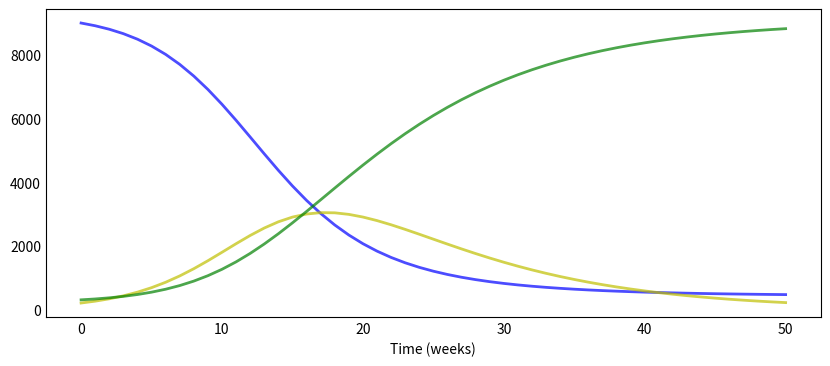

Reproduce this figure in Python. (Note: this script raises an exception after producing the figure.)
"""A practice program with SIR modeling in Python."""

from scipy.integrate import odeint
import numpy as np
import matplotlib.pyplot as plt

# matplotlib inline
# import mpld3
# mpld3.enable_notebook()


def deriv(compartment, t, N, beta, gamma):
    S, I, R = compartment
    dSdt = -beta * S * I / N
    dIdt = beta * S * I / N - gamma * I
    dRdt = gamma * I

    return dSdt, dIdt, dRdt


def vector_deriv(compartment, t, N, beta, gamma, vector):
    S, I, R = compartment
    dS = -beta * S * vector / N
    dI = beta * S * I / N - gamma * I
    dR = gamma * I

    return dS, dI, dR


def specify_compartments(N, beta, D, S0, I0, R0):
    gamma = 1.0 / D
    t = np.linspace(0, 50, 51)
    y0 = S0, I0, R0
    ret = odeint(deriv, y0, t, args=(N, beta, gamma))
    S, I, R = ret.T

    return t, S, I, R


def plotsir(t, S, I, R):
    f, ax = plt.subplots(1, 1, figsize=(10, 4))
    ax.plot(t, S, "b", alpha=0.7, linewidth=2, label="Susceptible")
    ax.plot(t, I, "y", alpha=0.7, linewidth=2, label="Infected")
    ax.plot(t, R, "g", alpha=0.7, linewidth=2, label="Recovered")

    ax.set_xlabel("Time (weeks)")

    ax.yaxis.set_tick_params(length=0)
    ax.xaxis.set_tick_params(length=0)
    ax.grid(b=True, which="major", c="w", lw=2, ls="-")
    legend = ax.legend()
    legend.get_frame().set_alpha(0.5)
    for spine in ("top", "right", "bottom", "left"):
        ax.spines[spine].set_visible(False)

    plt.show()


if __name__ == "__main__":
    # N = int(input("Enter size of population: "))
    # beta = float(input("How many people does an infected individual infect per day?: "))
    # D = float(input("How long does infection last?: "))

    # S0 = int(input("Enter initial susceptible population: "))
    # I0 = int(input("Enter initial infected population: "))
    # R0 = int(input("Enter initial recovered population: "))

    N = 9500
    beta = 0.4
    D = 8.26
    S0 = 9000
    I0 = 200
    R0 = 300

    t, S, I, R = specify_compartments(N, beta, D, S0, I0, R0)
    print("day=0")
    print(S[0])
    print(I[0])
    print(R[0])
    print("")
    print("day=25")
    print(S[25])
    print(I[25])
    print(R[25])
    print("")
    print("day=50")
    print(S[50])
    print(I[50])
    print(R[50])
    # print(t, S, I, R)

    plotsir(t, S, I, R)
